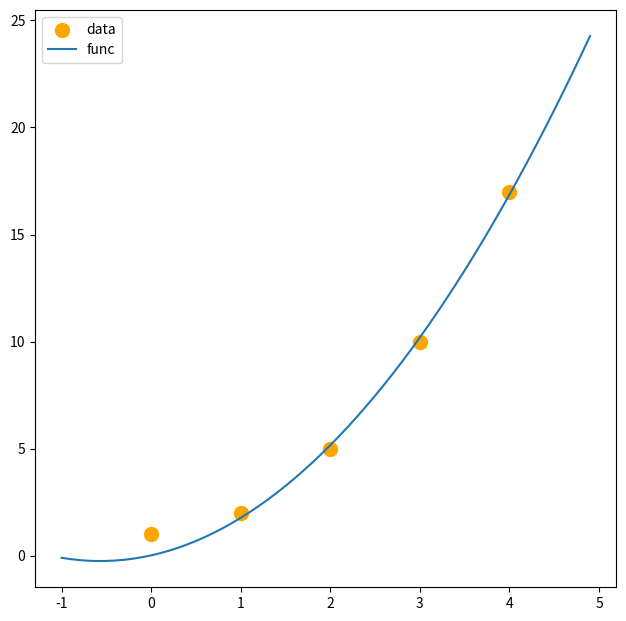

The matplotlib source for this figure:
import numpy as np
import matplotlib.pyplot as plt

class polyfit():
    def __init__(self, n):
        self.n = n + 1
        self.weight = np.random.randn(n + 1)

    def fit(self, X, y, epoches=1000, lr=0.001):
        for epoch in range(epoches):
            grads = np.zeros(self.n)
            for i in range(len(X)):
                x = np.array([X[i] ** k for k in range(self.n)])
                grads += 2 * x * (np.dot(self.weight, x) - y[i])
            grads /= len(X)
            self.weight -= lr * grads
        print('权重为：', self.weight)
        plt.figure(figsize=(7.5, 7.5))
        plt.scatter(X, y, label='data', s=100, c='orange')
        new_x = np.arange(np.min(X) - 1, np.max(X) + 1, 0.1)
        new_y = np.zeros_like(new_x)
        for i in range(self.n):
            new_y += self.weight[i] * (new_x ** i)
        plt.plot(new_x, new_y, label='func')
        plt.legend()
        plt.show()

X = np.array([0, 1, 2, 3, 4])
y = np.array([1, 2, 5, 10, 17])
A = polyfit(2)
A.fit(X, y)